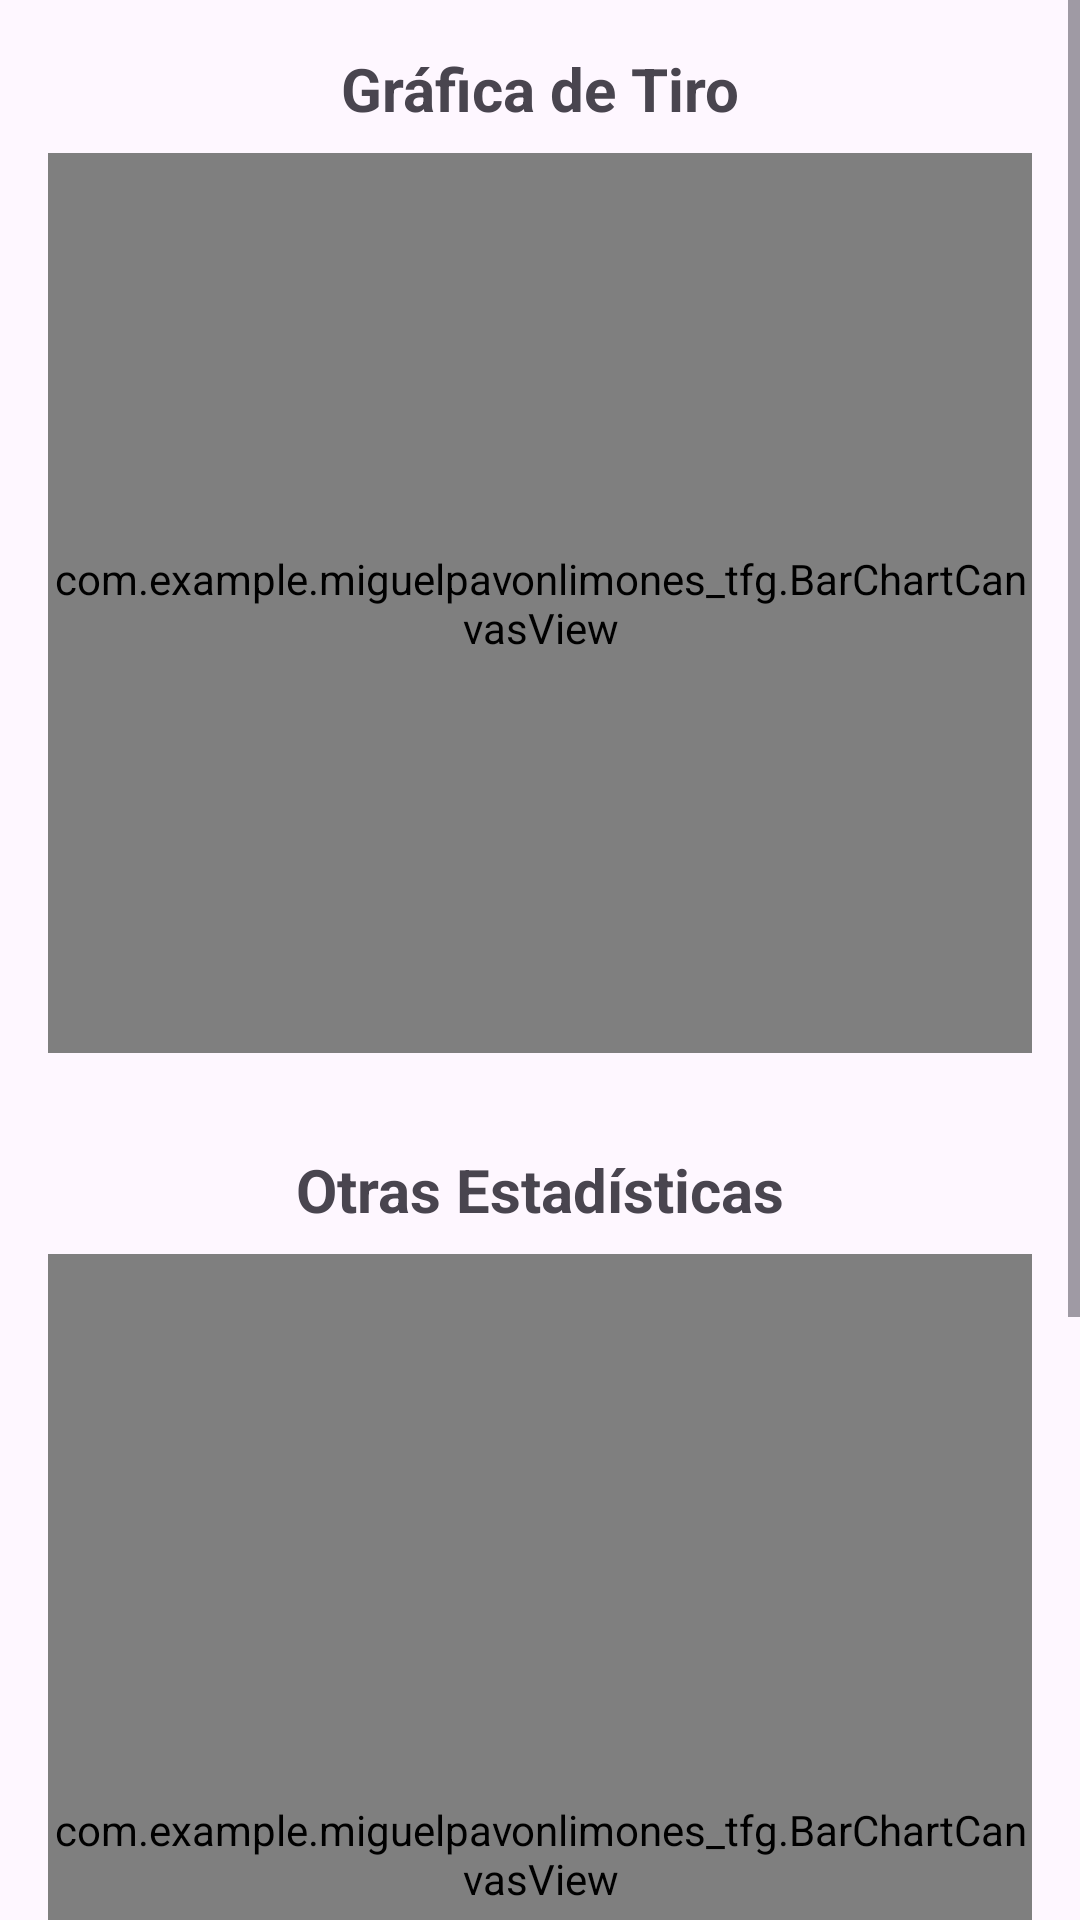

The Android layout XML behind this screen, and the referenced resources:
<!-- AndroidManifest.xml: application theme Base.Theme.MiguelPavonLimones_TFG -->
<!-- res/layout/activity_ver_graficas.xml -->
<ScrollView xmlns:android="http://schemas.android.com/apk/res/android"
    android:id="@+id/main"
    android:layout_width="match_parent"
    android:layout_height="match_parent">

    <LinearLayout
        android:layout_width="match_parent"
        android:layout_height="wrap_content"
        android:orientation="vertical"
        android:padding="16dp">

        <TextView
            android:layout_width="match_parent"
            android:layout_height="wrap_content"
            android:text="Gráfica de Tiro"
            android:textSize="20sp"
            android:textStyle="bold"
            android:gravity="center"
            android:layout_marginBottom="8dp" />

        <com.example.miguelpavonlimones_tfg.BarChartCanvasView
            android:id="@+id/graficaTiro"
            android:layout_width="match_parent"
            android:layout_height="300dp"
            android:background="@android:color/white" />

        <View
            android:layout_width="match_parent"
            android:layout_height="32dp" />

        <TextView
            android:layout_width="match_parent"
            android:layout_height="wrap_content"
            android:text="Otras Estadísticas"
            android:textSize="20sp"
            android:textStyle="bold"
            android:gravity="center"
            android:layout_marginBottom="8dp" />

        <com.example.miguelpavonlimones_tfg.BarChartCanvasView
            android:id="@+id/graficaOtras"
            android:layout_width="match_parent"
            android:layout_height="400dp"
            android:background="@android:color/white" />

        
        <View
            android:layout_width="match_parent"
            android:layout_height="24dp" />

        <TextView
            android:layout_width="match_parent"
            android:layout_height="wrap_content"
            android:text="Tabla de jugadores"
            android:textSize="20sp"
            android:textStyle="bold"
            android:gravity="center"
            android:layout_marginBottom="8dp" />

        <HorizontalScrollView
            android:layout_width="match_parent"
            android:layout_height="wrap_content"
            android:fillViewport="true"
            android:background="@android:color/white"
            android:padding="8dp">

            <TableLayout
                android:id="@+id/tableJugadores"
                android:layout_width="wrap_content"
                android:layout_height="wrap_content"
                android:stretchColumns="1" />
        </HorizontalScrollView>

        <View
            android:layout_width="match_parent"
            android:layout_height="24dp" />

    </LinearLayout>
</ScrollView>
<!-- resources referenced by this layout -->
<resources>
  <style name="Base.Theme.MiguelPavonLimones_TFG" parent="Theme.Material3.DayNight.NoActionBar">
      </style>
</resources>
